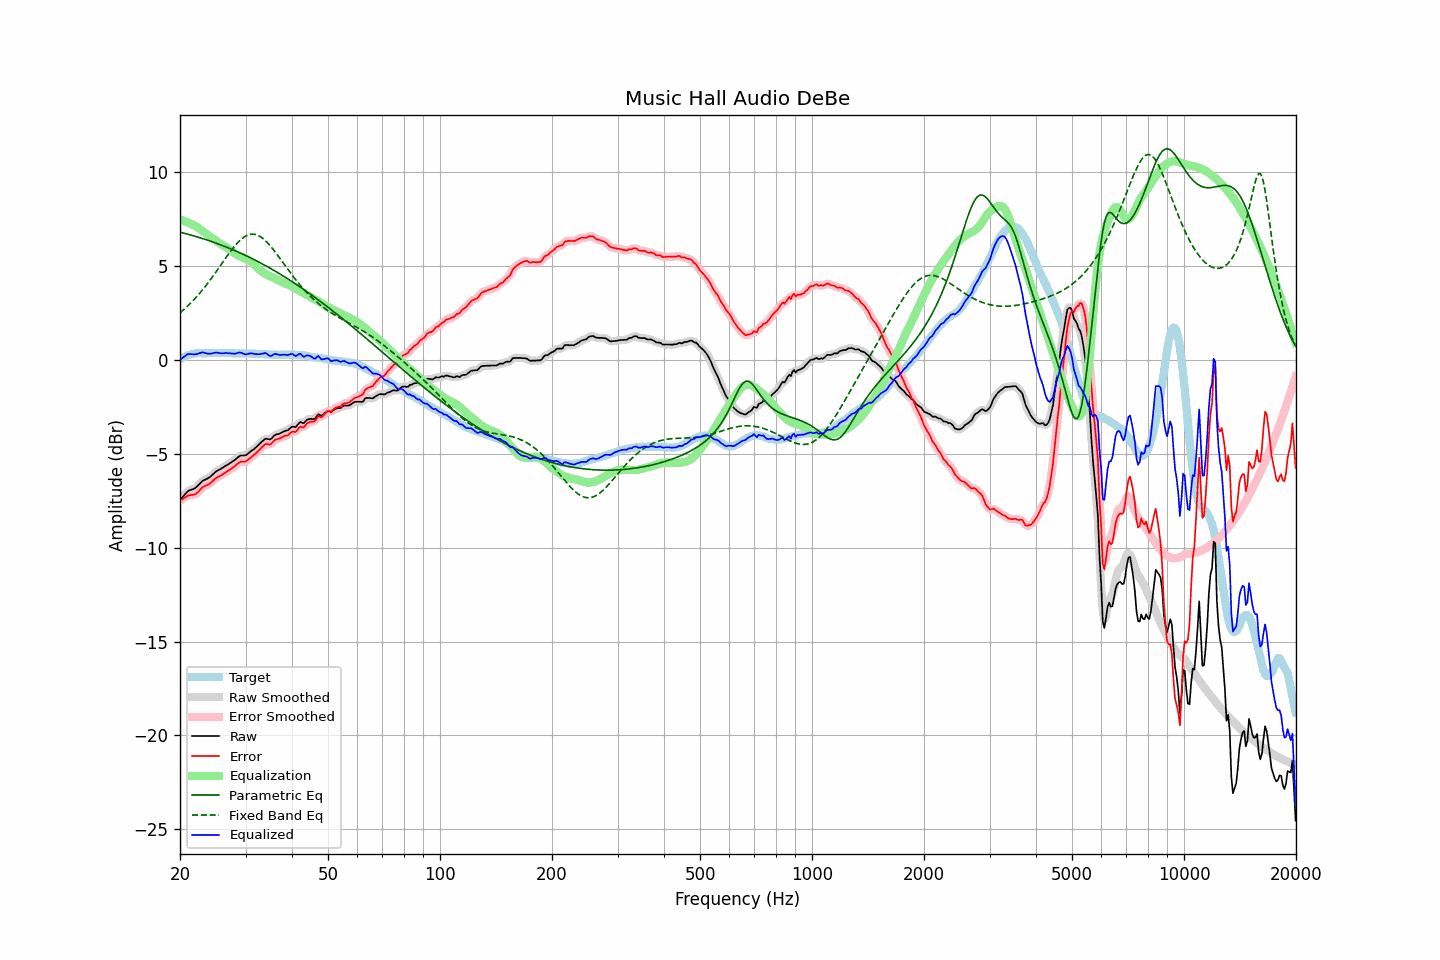

The data file committed next to this chart (first rows):
frequency, raw, error, smoothed, error_smoothed, equalization, parametric_eq, fixed_band_eq, equalized_raw, equalized_smoothed, target
20.00, -7.47, -7.50, -7.48, -7.50, 7.45, 6.78, 2.49, -0.02, -0.02, 0.02
20.20, -7.37, -7.45, -7.37, -7.44, 7.43, 6.76, 2.56, 0.05, 0.06, 0.07
20.40, -7.27, -7.40, -7.27, -7.39, 7.40, 6.74, 2.64, 0.13, 0.13, 0.12
20.61, -7.18, -7.34, -7.17, -7.34, 7.36, 6.72, 2.71, 0.18, 0.19, 0.15
20.81, -7.08, -7.29, -7.08, -7.28, 7.33, 6.69, 2.79, 0.25, 0.25, 0.20
21.02, -6.99, -7.24, -7.01, -7.24, 7.29, 6.67, 2.87, 0.30, 0.29, 0.24
21.23, -6.95, -7.22, -6.95, -7.22, 7.25, 6.65, 2.96, 0.30, 0.30, 0.26
21.44, -6.92, -7.21, -6.92, -7.21, 7.21, 6.62, 3.04, 0.29, 0.29, 0.28
21.66, -6.89, -7.20, -6.89, -7.20, 7.18, 6.60, 3.13, 0.29, 0.28, 0.30
21.87, -6.86, -7.18, -6.85, -7.17, 7.14, 6.57, 3.22, 0.28, 0.28, 0.31
22.09, -6.80, -7.14, -6.80, -7.13, 7.09, 6.55, 3.31, 0.29, 0.29, 0.33
22.31, -6.72, -7.06, -6.72, -7.06, 7.03, 6.52, 3.41, 0.31, 0.31, 0.34
22.54, -6.63, -6.98, -6.63, -6.97, 6.97, 6.50, 3.51, 0.34, 0.34, 0.34
22.76, -6.54, -6.89, -6.54, -6.88, 6.91, 6.47, 3.61, 0.37, 0.37, 0.34
22.99, -6.45, -6.79, -6.47, -6.80, 6.85, 6.44, 3.71, 0.39, 0.38, 0.33
23.22, -6.41, -6.75, -6.41, -6.75, 6.78, 6.42, 3.82, 0.37, 0.37, 0.33
23.45, -6.37, -6.71, -6.37, -6.71, 6.72, 6.39, 3.93, 0.34, 0.35, 0.33
23.69, -6.33, -6.68, -6.33, -6.67, 6.65, 6.36, 4.04, 0.32, 0.32, 0.34
23.92, -6.28, -6.63, -6.28, -6.63, 6.59, 6.33, 4.15, 0.31, 0.31, 0.34
24.16, -6.22, -6.57, -6.22, -6.57, 6.54, 6.30, 4.26, 0.31, 0.32, 0.34
24.40, -6.14, -6.49, -6.14, -6.49, 6.48, 6.27, 4.38, 0.34, 0.34, 0.35
24.65, -6.06, -6.41, -6.06, -6.41, 6.42, 6.24, 4.50, 0.36, 0.36, 0.34
24.89, -5.98, -6.33, -5.99, -6.33, 6.36, 6.21, 4.62, 0.37, 0.37, 0.34
25.14, -5.92, -6.27, -5.92, -6.27, 6.29, 6.18, 4.74, 0.37, 0.37, 0.34
25.39, -5.87, -6.23, -5.87, -6.22, 6.23, 6.15, 4.86, 0.36, 0.36, 0.35
25.65, -5.83, -6.19, -5.83, -6.18, 6.17, 6.12, 4.99, 0.34, 0.34, 0.35
25.91, -5.78, -6.13, -5.78, -6.13, 6.12, 6.09, 5.11, 0.34, 0.34, 0.34
26.16, -5.73, -6.08, -5.73, -6.07, 6.07, 6.05, 5.23, 0.34, 0.34, 0.34
26.43, -5.67, -6.02, -5.68, -6.02, 6.02, 6.02, 5.35, 0.35, 0.35, 0.34
26.69, -5.62, -5.97, -5.62, -5.97, 5.97, 5.98, 5.48, 0.35, 0.35, 0.34
26.96, -5.57, -5.92, -5.57, -5.91, 5.91, 5.95, 5.59, 0.34, 0.35, 0.34
27.23, -5.51, -5.86, -5.51, -5.86, 5.85, 5.91, 5.71, 0.34, 0.34, 0.34
27.50, -5.46, -5.81, -5.46, -5.80, 5.79, 5.88, 5.83, 0.33, 0.33, 0.34
27.77, -5.40, -5.74, -5.40, -5.74, 5.72, 5.84, 5.94, 0.32, 0.32, 0.33
28.05, -5.35, -5.69, -5.34, -5.67, 5.66, 5.81, 6.04, 0.31, 0.32, 0.33
28.33, -5.27, -5.60, -5.27, -5.60, 5.60, 5.77, 6.14, 0.33, 0.33, 0.32
28.62, -5.20, -5.53, -5.20, -5.53, 5.56, 5.73, 6.23, 0.35, 0.36, 0.32
28.90, -5.13, -5.47, -5.14, -5.47, 5.51, 5.69, 6.32, 0.38, 0.37, 0.33
29.19, -5.10, -5.43, -5.11, -5.44, 5.47, 5.65, 6.40, 0.37, 0.36, 0.32
29.48, -5.10, -5.44, -5.10, -5.43, 5.44, 5.62, 6.47, 0.33, 0.33, 0.33
29.78, -5.10, -5.43, -5.10, -5.43, 5.40, 5.58, 6.53, 0.30, 0.30, 0.32
30.08, -5.08, -5.42, -5.07, -5.40, 5.36, 5.54, 6.58, 0.28, 0.29, 0.33
30.38, -5.02, -5.35, -5.02, -5.35, 5.32, 5.49, 6.62, 0.30, 0.30, 0.32
30.68, -4.95, -5.28, -4.96, -5.28, 5.28, 5.45, 6.65, 0.32, 0.32, 0.32
30.99, -4.88, -5.21, -4.89, -5.21, 5.22, 5.41, 6.67, 0.34, 0.33, 0.32
31.30, -4.82, -5.14, -4.82, -5.14, 5.15, 5.37, 6.68, 0.33, 0.33, 0.31
31.61, -4.76, -5.08, -4.76, -5.07, 5.07, 5.33, 6.67, 0.31, 0.32, 0.31
31.93, -4.69, -5.01, -4.69, -5.00, 4.99, 5.28, 6.66, 0.30, 0.30, 0.31
32.24, -4.61, -4.92, -4.61, -4.92, 4.90, 5.24, 6.63, 0.29, 0.29, 0.30
32.57, -4.53, -4.84, -4.53, -4.83, 4.82, 5.19, 6.59, 0.28, 0.29, 0.30
32.89, -4.44, -4.75, -4.44, -4.75, 4.74, 5.15, 6.54, 0.30, 0.30, 0.30
33.22, -4.36, -4.66, -4.36, -4.65, 4.68, 5.10, 6.48, 0.32, 0.32, 0.29
33.55, -4.29, -4.59, -4.28, -4.57, 4.62, 5.06, 6.42, 0.33, 0.34, 0.29
33.89, -4.21, -4.50, -4.23, -4.52, 4.57, 5.01, 6.34, 0.36, 0.34, 0.28
34.23, -4.21, -4.50, -4.22, -4.50, 4.52, 4.96, 6.26, 0.31, 0.30, 0.28
34.57, -4.23, -4.51, -4.23, -4.51, 4.48, 4.92, 6.17, 0.25, 0.25, 0.27
34.92, -4.25, -4.53, -4.23, -4.50, 4.44, 4.87, 6.07, 0.19, 0.21, 0.27
35.27, -4.19, -4.46, -4.18, -4.45, 4.40, 4.82, 5.97, 0.21, 0.22, 0.26
35.62, -4.10, -4.37, -4.11, -4.37, 4.36, 4.77, 5.86, 0.26, 0.26, 0.26
35.97, -4.01, -4.28, -4.03, -4.29, 4.32, 4.72, 5.75, 0.31, 0.29, 0.26
... 635 more rows
